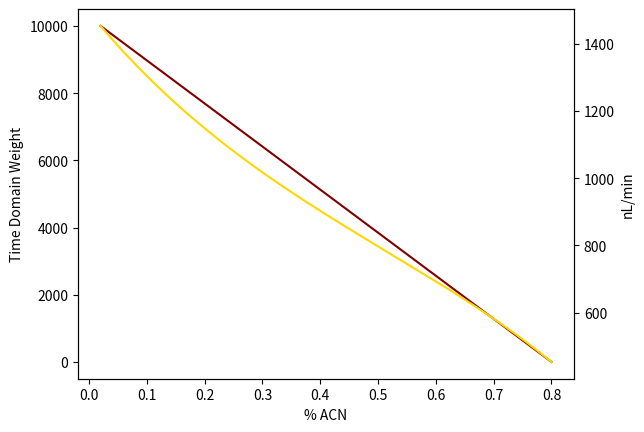
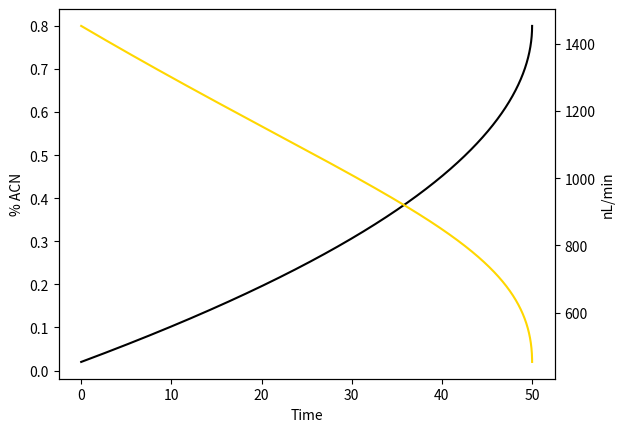

These figures' Python source, in order: (Note: this script raises an exception after producing the figures.)
import numpy as np
from math import pi
from matplotlib import pyplot as plt
from scipy import integrate
import pandas as pd
plt.rcParams["figure.dpi"] = 100

npoints = 10000

def humanize_time(secs):
    mins, secs = divmod(secs, 60)
    return '%02d:%02d' % (mins, secs)

endingpressure = 80
startingpressure = 350
csvloc = 'somefile.method.csv'
separationpressurebar = np.linspace(startingpressure, endingpressure, npoints)
#separationpressurebar = 80 #bar
gradienttime = 50 #minutes, but anything goes

separationpressureubar = separationpressurebar * 1000 * 1000

minacn = 0.02
maxacn = 0.8
#needs an inflextion point, a place where the gradient can end but the flush still comntinues afterwards, so the weighting doesn't negatively affect the flush.
percentacetonitrile = np.linspace(minacn, maxacn, npoints)

#in this file, I want to produce all 5 or whatever differently weighted gradients, then see if I can predict where the elution ends based on their output volume.

columnlength = 150 #mm
columnlengthcm = columnlength / 10
columninnerdiameter = 75 #um
columnradius = columninnerdiameter / 2 #um
columnradiuscm = columnradius / 1000 / 10
particlediameter = 3 #um
particlediametercm = particlediameter / 1000 / 10

epsilon = 0.425 #interparticle porosity
#Porosity is defined as the ratio of volume of pores to the total volume of the particle.
#Interparticle referrs to the porosity between particles

temperature = 60 #celsius
abstemp = temperature + 273.15 #kelvin

centipoise = np.exp(percentacetonitrile * (-3.476 + (726 / abstemp)) + (1 - percentacetonitrile) * (-5.414 + (1566 / abstemp)) + percentacetonitrile * (1 - percentacetonitrile) * (-1.762 + (929 / abstemp))) #viscosity

poise = centipoise / 100 #g/(cm-sec)

gradientflowratemlmin = (separationpressureubar * epsilon) * ((particlediametercm**2) * (epsilon**2) * pi * (columnradiuscm**2) * 60) / (180 * poise * columnlengthcm * (1 - epsilon)**2) #mL/min
gradientflowratenlmin = gradientflowratemlmin * 1000 * 1000 #nL/min

#These are the different types of weights I'm trying
#timedomainweight = -1 * (np.arange(len(gradientflowratenlmin)) + 1)**2 #edec.method
#timedomainweight = -1 * np.log(np.arange(len(gradientflowratenlmin)) + 1)**3 #ldec.method
#timedomainweight = np.arange(len(gradientflowratemlmin)) + 1 #simic
#timedomainweight = np.flip(np.arange(len(gradientflowratemlmin)) + 1) #simdec.method
#timedomainweight = 1 / gradientflowratenlmin #simrec.method

#this can make it weird sometimes
#timedomainweight = timedomainweight / timedomainweight.sum()


save = False
#save = False
#Round 2 weightss
timedomainweight = np.flip(np.arange(len(gradientflowratemlmin)) + 1) #simdec.method

fig, ax = plt.subplots()

axn = ax.twinx()
ax.plot(percentacetonitrile, timedomainweight, color='maroon')
axn.plot(percentacetonitrile, gradientflowratenlmin, color='gold')
ax.set_ylabel('Time Domain Weight')
axn.set_ylabel('nL/min')
ax.set_xlabel('% ACN')

plt.show()

timebins = (timedomainweight / timedomainweight.sum() * gradienttime)
timedomain = np.cumsum(timebins)

fig, ax = plt.subplots()

axn = ax.twinx()
ax.plot(timedomain, percentacetonitrile, color='black')
axn.plot(timedomain, gradientflowratenlmin, color='gold')
ax.set_ylabel('% ACN')
axn.set_ylabel('nL/min')
ax.set_xlabel('Time')

plt.show()

print('trapz:', np.trapezoid(gradientflowratenlmin, timedomain))

volume = integrate.cumtrapz(gradientflowratenlmin, timedomain)
volume = np.insert(volume, 0, 0)
#at first it seems like this plot is wrong based on the time vs flowrate plot above it, but the y-axis offset is so high that the large majority of the volume comes from the fast that the flowrate is > 300 nL/min, or whatever volume the baseline is. If the bottom of the curve was closer to zero, the plot of auc vs time would look more intuitive.


columnvolume = columnlengthcm * pi * columnradiuscm **2 #mL
columnvolumenl = columnvolume * 1000 * 1000 #nL

deadvolume = 3030 #nL

volumeportions = np.diff(volume)
volumeportions = np.insert(volumeportions, 0, volumeportions[0])

fig, ax = plt.subplots()

axn = ax.twinx()

ax.plot(timedomain, volume, color='green')
axn.plot(timedomain, volumeportions, color='orange')

ax.set_ylabel('Cumulative Volume')
axn.set_ylabel('Volume per Time')
ax.set_xlabel('Time')
plt.show()

fig, ax = plt.subplots()

axn = ax.twinx()
ax.plot(timedomain, volumeportions, color='orange')
axn.plot(timedomain, volumeportions * percentacetonitrile, color='purple')

axn.set_ylabel('Volume Acetonitrile per Time')
ax.set_ylabel('Volume per Time')
ax.set_xlabel('Time')
plt.show()

fig, ax = plt.subplots()

axn = ax.twinx()
ax.plot(timedomain, volume, color='green')
axn.plot(timedomain, volume * percentacetonitrile, color='purple')

axn.set_ylabel('% Volume Acetonitrile per Cumulative Timepoint')
ax.set_ylabel('Cumulative Volume')
ax.set_xlabel('Time')
plt.show()


initialdeadtime = deadvolume / gradientflowratenlmin[0] #min
timeextensionnumber = np.round((initialdeadtime / gradienttime) * npoints).astype(int)
timeextension = np.linspace(0,initialdeadtime, timeextensionnumber)

time = timedomain + initialdeadtime
time = np.insert(time, 0, timeextension)

flowextension = np.repeat(gradientflowratenlmin[0], timeextensionnumber)
flow = np.insert(gradientflowratenlmin, 0, flowextension)

gradientvolume = integrate.cumtrapz(flow, time)

volumeshift = gradientvolume - deadvolume
volumeshift = volumeshift[volumeshift > 0][-npoints:]


acnshiftindices = np.abs(gradientvolume.reshape(-1,1) - volumeshift).argmin(axis=0)

if acnshiftindices.size != np.unique(acnshiftindices).size:
    uinds = np.unique(acnshiftindices, return_index=True)[1]
    acnshiftindices = acnshiftindices[uinds]
    percentacetonitrile = percentacetonitrile[uinds]


ef = pd.DataFrame()
ef.loc[:,'Flow'] = flow
ef.loc[:,'Time'] = time
ef.loc[acnshiftindices, '%ACN'] = percentacetonitrile * 100
ef = ef.interpolate()

fig, ax = plt.subplots()

axn = ax.twinx()
ef.plot.line(x='Time', y='Flow', color='gold', ax=ax)
ef.plot.line(x='Time', y='%ACN', color='black', ax=axn)

ax.set_ylabel('nL/min')
axn.set_ylabel('% ACN')

ax.get_legend().remove()
axn.get_legend().remove()
plt.show()

ts = ef.loc[:,'Time'].max().round().astype(int)
samples = np.linspace(0, ts, ts+1) #giving 1 minute intervals like this
sinds = np.abs(samples.reshape(-1,1) - ef.loc[:,'Time'].values).argmin(axis=1)

nm = ef.iloc[sinds]
nm = nm.round()
nm.loc[:,'Duration'] = nm.loc[:,'Time'].diff() * 60
nm.loc[0,'Duration'] = nm.iloc[1].loc['Duration']
nm.loc[0,'%ACN'] = nm.iloc[1].loc['%ACN']
nm.loc[:,'Duration'] = nm.loc[:,'Duration'].apply(lambda x: humanize_time(x))

if save:
    nm.to_csv(csvloc)

fig, ax = plt.subplots()

axn = ax.twinx()
nm.plot.line(x='Time', y='Flow', color='gold', ax=ax)
nm.plot.line(x='Time', y='%ACN', color='black', ax=axn)

ax.set_ylabel('nL/min')
axn.set_ylabel('% ACN')

ax.get_legend().remove()
axn.get_legend().remove()
plt.show()
